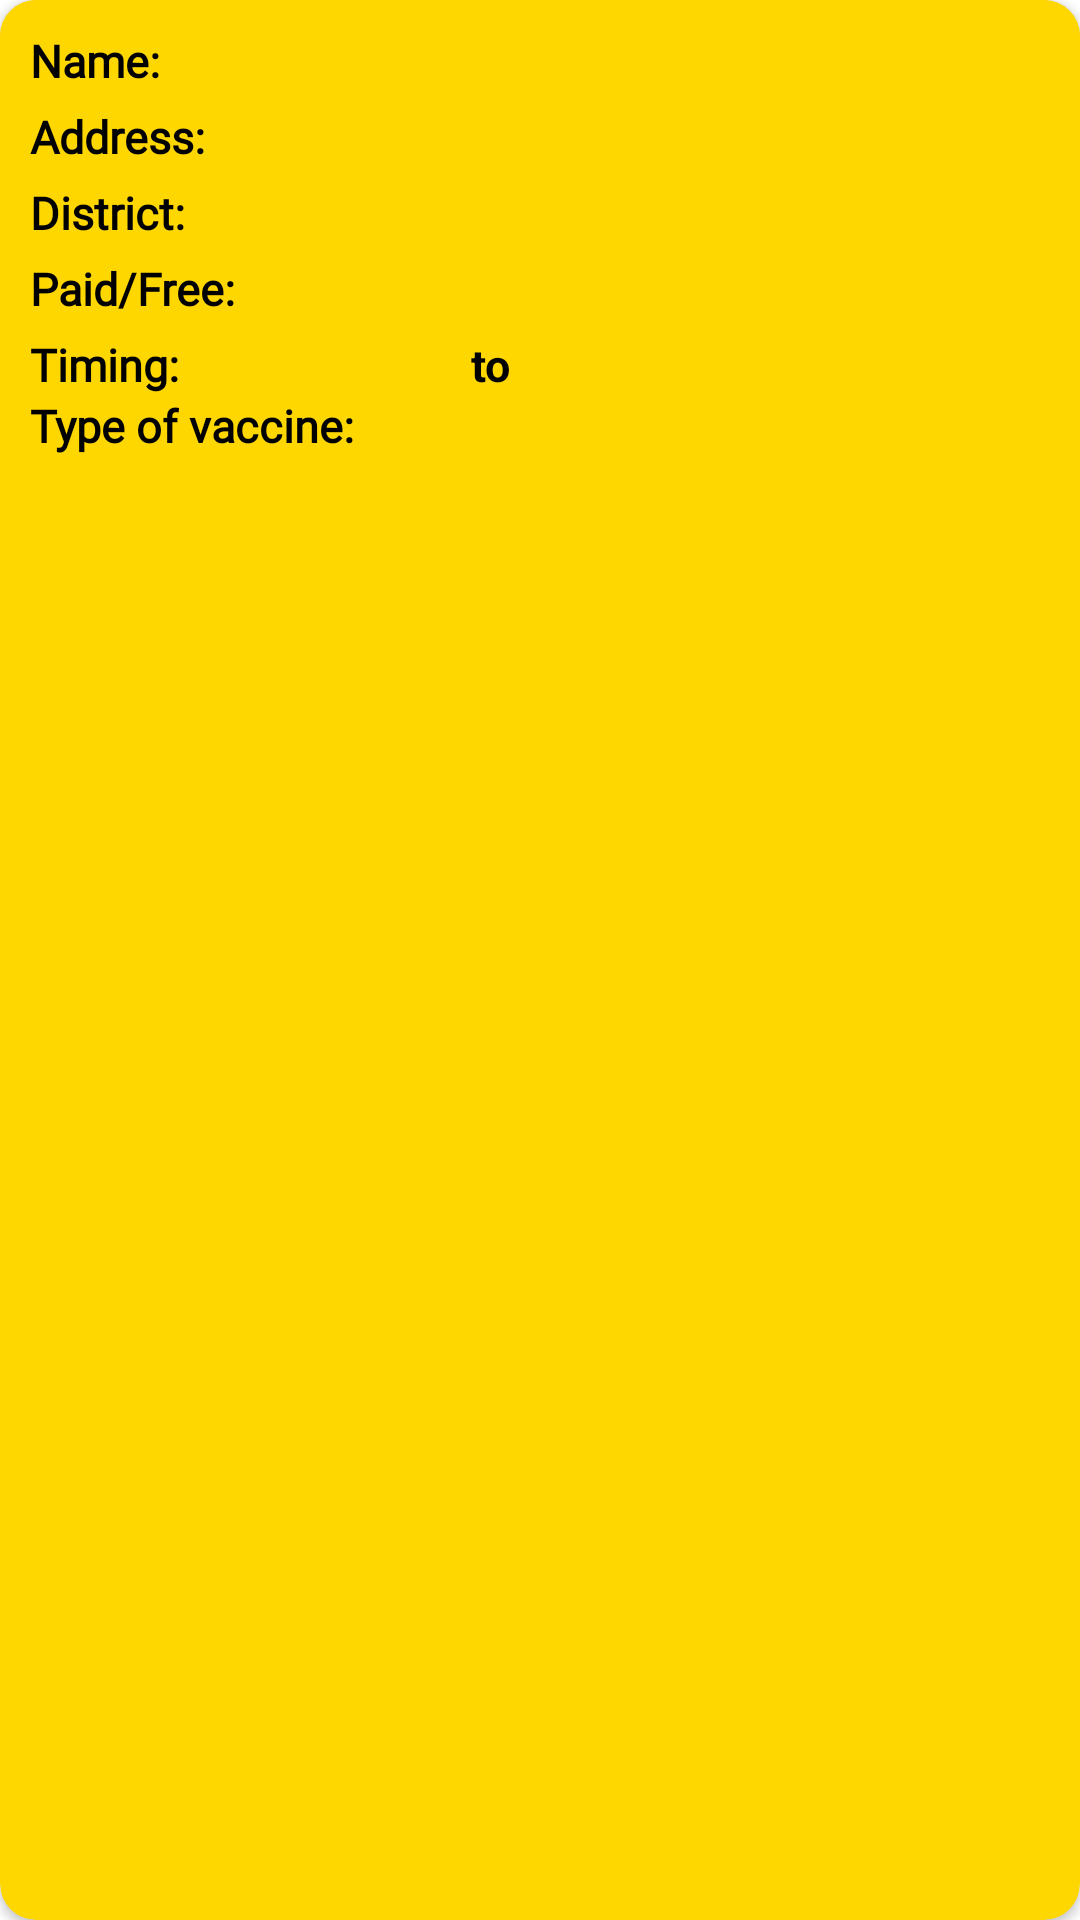

Here is an Android app screen rendered from its layout file. Give the layout XML and the strings, colors and styles it references.
<!-- AndroidManifest.xml: application theme Theme.CoVaxin -->
<!-- res/layout/center_style.xml -->
<?xml version="1.0" encoding="utf-8"?>
<androidx.cardview.widget.CardView xmlns:android="http://schemas.android.com/apk/res/android"
    android:layout_width="match_parent"
    android:layout_height="wrap_content"
    xmlns:app="http://schemas.android.com/apk/res-auto"
    app:cardCornerRadius="12dp"
    android:elevation="5dp"
    android:layout_margin="10dp"
    android:backgroundTint="#FFD700">

    <LinearLayout
        android:layout_width="match_parent"
        android:layout_height="wrap_content"
        android:orientation="vertical"
        android:padding="10dp"
        android:background="#FFD700">

        <LinearLayout
            android:layout_width="match_parent"
            android:layout_height="wrap_content"
            android:orientation="horizontal"
            >

            <TextView
                android:layout_width="wrap_content"
                android:layout_height="wrap_content"
                android:fontFamily="@font/aclonica"
                android:text="Name:  "
                android:textColor="@color/black"
                android:textSize="15sp"
                android:textStyle="bold" />

            <TextView
                android:id="@+id/name"
                android:layout_width="match_parent"
                android:layout_height="wrap_content"
                android:textSize="15sp"
                android:textColor="@color/black"
                android:textStyle="bold"
                />

        </LinearLayout>

        <LinearLayout
            android:layout_width="match_parent"
            android:layout_height="wrap_content"
            android:orientation="horizontal"
            android:layout_marginTop="5dp"
            >

            <TextView
                android:layout_width="wrap_content"
                android:layout_height="wrap_content"
                android:fontFamily="@font/aclonica"
                android:text="Address:  "
                android:textColor="@color/black"
                android:textSize="15sp"
                android:textStyle="bold" />

            <TextView
                android:id="@+id/address"
                android:layout_width="match_parent"
                android:layout_height="wrap_content"
                android:textSize="15sp"
                android:textColor="@color/black"
                android:textStyle="bold"
                />

        </LinearLayout>

        <LinearLayout
            android:layout_width="match_parent"
            android:layout_height="wrap_content"
            android:orientation="horizontal"
            android:layout_marginTop="5dp"
            >

            <TextView
                android:layout_width="wrap_content"
                android:layout_height="wrap_content"
                android:fontFamily="@font/aclonica"
                android:text="District:  "
                android:textColor="@color/black"
                android:textSize="15sp"
                android:textStyle="bold" />

            <TextView
                android:id="@+id/district"
                android:layout_width="match_parent"
                android:layout_height="wrap_content"
                android:textSize="15sp"
                android:textColor="@color/black"
                android:textStyle="bold"
                />

        </LinearLayout>

        <LinearLayout
            android:layout_width="match_parent"
            android:layout_height="wrap_content"
            android:orientation="horizontal"
            android:layout_marginTop="5dp"
            >

            <TextView
                android:layout_width="wrap_content"
                android:layout_height="wrap_content"
                android:fontFamily="@font/aclonica"
                android:text="Paid/Free:  "
                android:textColor="@color/black"
                android:textSize="15sp"
                android:textStyle="bold" />

            <TextView
                android:id="@+id/fee_type"
                android:layout_width="match_parent"
                android:layout_height="wrap_content"
                android:textSize="15sp"
                android:textColor="@color/black"
                android:textStyle="bold"
                />

        </LinearLayout>

        <LinearLayout
            android:layout_width="match_parent"
            android:layout_height="wrap_content"
            android:orientation="horizontal"
            android:layout_marginTop="5dp"
            >

            <TextView
                android:layout_width="wrap_content"
                android:layout_height="wrap_content"
                android:fontFamily="@font/aclonica"
                android:text="Timing:  "
                android:textColor="@color/black"
                android:textSize="15sp"
                android:textStyle="bold" />

            <TextView
                android:id="@+id/from"
                android:layout_width="90dp"
                android:layout_height="wrap_content"
                android:textSize="15sp"
                android:gravity="center"
                android:textColor="@color/black"
                android:textStyle="bold"
                />

            <TextView
                android:layout_width="wrap_content"
                android:layout_height="wrap_content"
                android:text="to  "
                android:textColor="@color/black"
                android:textStyle="bold"
                android:textSize="15sp"
                />

            <TextView
                android:id="@+id/to"
                android:layout_width="90dp"
                android:layout_height="wrap_content"
                android:textSize="15sp"
                android:gravity="center"
                android:textColor="@color/black"
                android:textStyle="bold"
                />

        </LinearLayout>


        <LinearLayout
            android:layout_width="match_parent"
            android:layout_height="wrap_content"
            android:orientation="horizontal"
            >

            <TextView
                android:layout_width="wrap_content"
                android:layout_height="wrap_content"
                android:fontFamily="@font/aclonica"
                android:text="Type of vaccine:  "
                android:textColor="@color/black"
                android:textSize="15sp"
                android:textStyle="bold" />

            <TextView
                android:id="@+id/vaccine_type"
                android:layout_width="match_parent"
                android:layout_height="wrap_content"
                android:textSize="15sp"
                android:textColor="@color/black"
                android:textStyle="bold"
                />

        </LinearLayout>


    </LinearLayout>

</androidx.cardview.widget.CardView>
<!-- resources referenced by this layout -->
<resources>
  <style name="Theme.CoVaxin" parent="Theme.MaterialComponents.DayNight.NoActionBar">
          
          <item name="colorPrimary">@color/purple_500</item>
          <item name="colorPrimaryVariant">@color/black</item>
          <item name="colorOnPrimary">@color/white</item>
          
          <item name="colorSecondary">@color/teal_200</item>
          <item name="colorSecondaryVariant">@color/teal_700</item>
          <item name="colorOnSecondary">@color/black</item>
          
          <item name="android:statusBarColor" tools:targetApi="l">?attr/colorPrimaryVariant</item>
          
      </style>
  <!-- not gathered from this repository: default colours our renderer supplied (Android Studio template values) -->
  <color name="purple_500">#FF6200EE</color>
  <color name="teal_200">#FF03DAC5</color>
  <color name="teal_700">#FF018786</color>
  <color name="black">#FF000000</color>
  <color name="white">#FFFFFFFF</color>
</resources>
